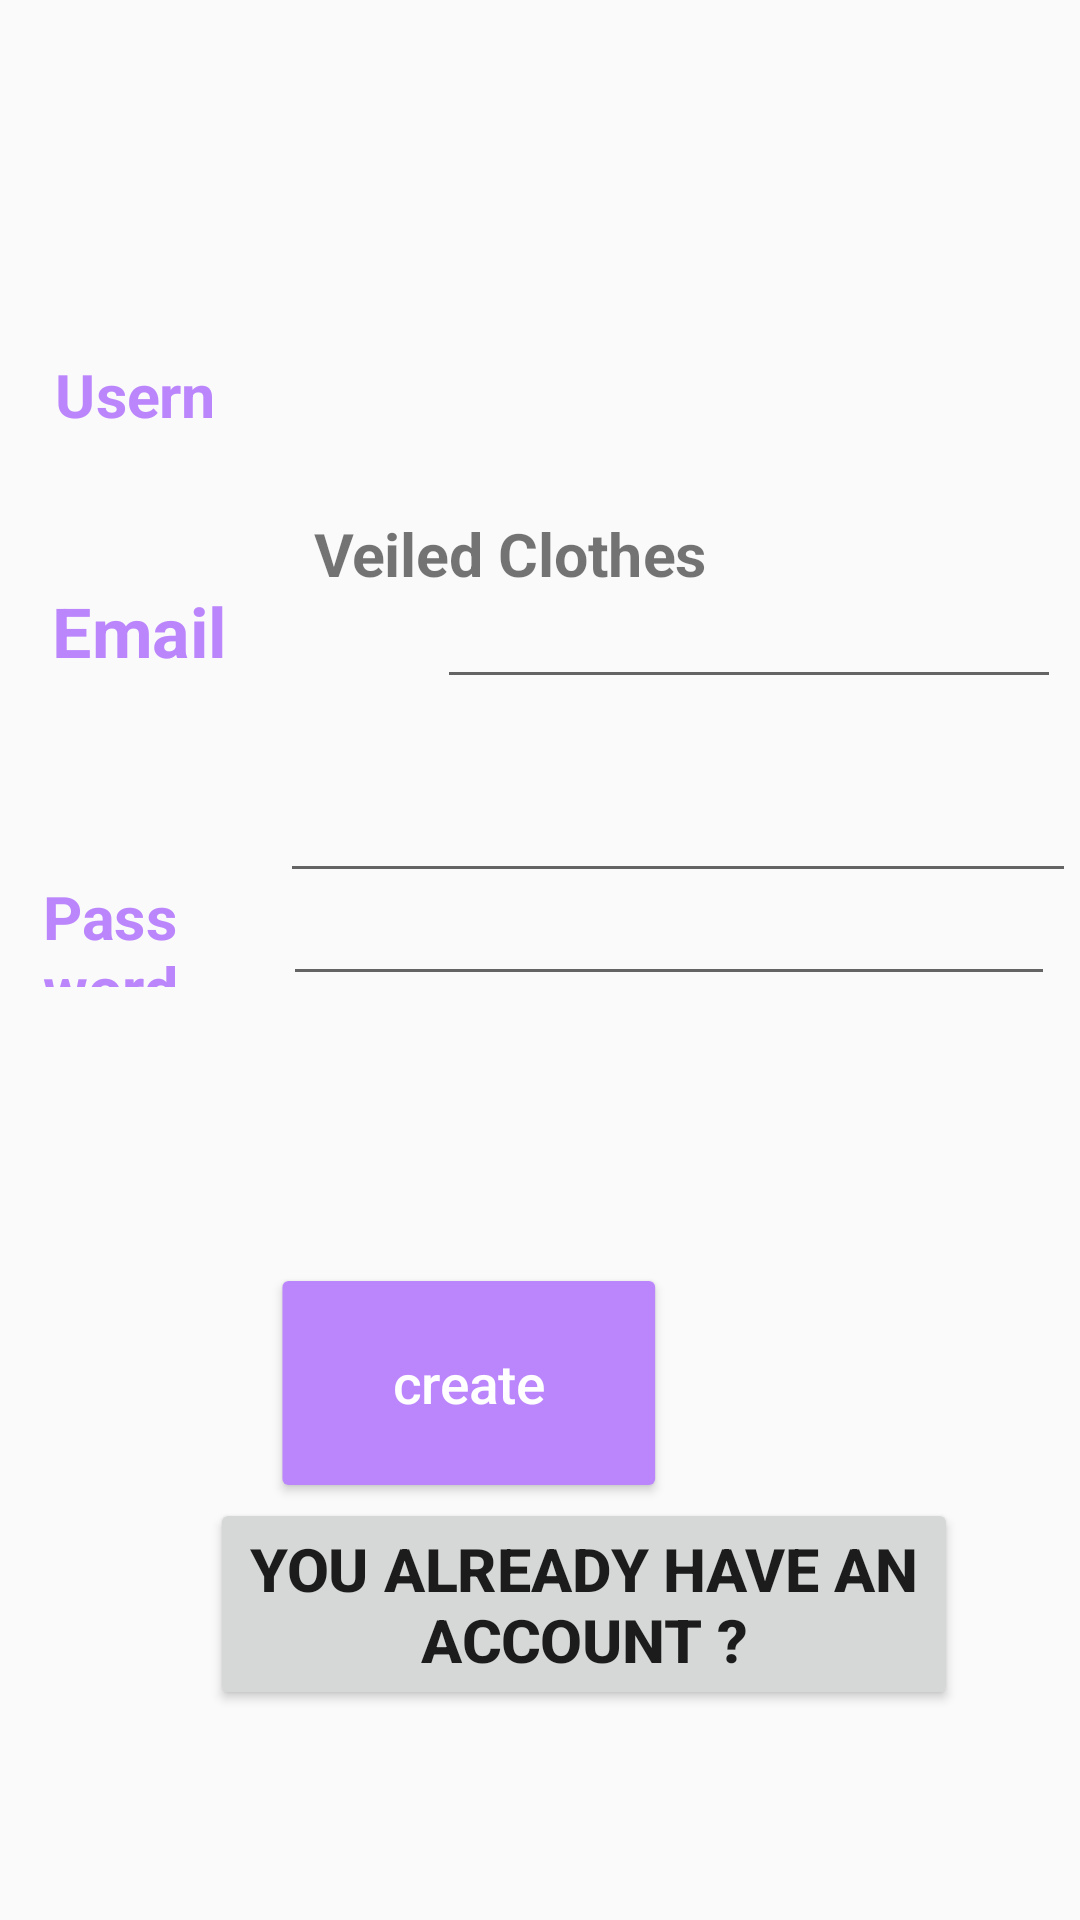

The Android layout XML behind this screen, and the referenced resources:
<!-- AndroidManifest.xml: application theme Theme.Clothes -->
<!-- res/layout/activity_create.xml -->
<?xml version="1.0" encoding="utf-8"?>
<RelativeLayout xmlns:android="http://schemas.android.com/apk/res/android"
    xmlns:tools="http://schemas.android.com/tools"
    android:layout_width="match_parent"
    android:layout_height="match_parent"
    android:scaleX="1.01"
    >


    <ImageView
        android:id="@+id/register_applogo"
        android:layout_width="300dp"
        android:layout_height="100dp"
        android:layout_alignParentStart="true"
        android:layout_alignParentTop="true"
        android:layout_centerHorizontal="true"
        android:layout_marginStart="70dp"
        android:layout_marginTop="61dp"
        android:src="@drawable/woman" />

    <EditText
        android:id="@+id/register_username_input"
        android:layout_width="263dp"
        android:layout_height="wrap_content"
        android:layout_alignParentTop="true"
        android:layout_alignParentEnd="true"
        android:layout_marginLeft="15dp"
        android:layout_marginTop="235dp"
        android:layout_marginEnd="3dp"
        android:layout_marginRight="15dp"
        android:inputType="text"
        android:padding="20dp"
        android:textColor="@color/purple_200"

        android:textSize="17sp"
        android:textStyle="bold"
        tools:ignore="SpeakableTextPresentCheck" />

    <EditText
        android:id="@+id/register_email_input"
        android:layout_width="262dp"
        android:layout_height="56dp"
        android:layout_alignParentEnd="true"
        android:layout_alignParentBottom="true"
        android:layout_marginStart="40dp"
        android:layout_marginLeft="15dp"
        android:layout_marginEnd="8dp"
        android:layout_marginRight="15dp"
        android:layout_marginBottom="407dp"
        android:layout_toEndOf="@+id/Email"
        android:inputType="textEmailAddress"
        android:padding="20dp"
        android:textColor="@color/purple_200"
        android:textSize="19sp"
        android:textStyle="bold"
        tools:ignore="SpeakableTextPresentCheck" />

    <EditText
        android:id="@+id/register_password_input"
        android:layout_width="255dp"
        android:layout_height="73dp"
        android:layout_alignParentEnd="true"
        android:layout_alignParentBottom="true"
        android:layout_marginLeft="15dp"
        android:layout_marginEnd="10dp"
        android:layout_marginRight="15dp"
        android:layout_marginBottom="308dp"
        android:importantForAutofill="no"
        android:inputType="textPassword"
        android:padding="20dp"
        android:textColor="@color/purple_200"
        android:textSize="17sp"
        android:textStyle="bold"
        tools:ignore="SpeakableTextPresentCheck" />

    <Button
        android:id="@+id/register_btn"
        android:layout_width="131dp"
        android:layout_height="80dp"
        android:layout_alignParentEnd="true"
        android:layout_alignParentBottom="true"
        android:layout_centerHorizontal="true"
        android:layout_marginLeft="15dp"
        android:layout_marginEnd="138dp"
        android:layout_marginRight="15dp"
        android:layout_marginBottom="139dp"
        android:backgroundTint="@color/purple_200"
        android:padding="20dp"
        android:text="create"
        android:textAllCaps="false"
        android:textColor="@color/white"
        android:textSize="18sp" />

    <TextView
        android:id="@+id/Name"
        android:layout_width="113dp"
        android:layout_height="30dp"
        android:layout_alignParentStart="true"
        android:layout_alignParentBottom="true"
        android:layout_centerVertical="true"
        android:layout_marginStart="20dp"
        android:layout_marginEnd="15dp"
        android:layout_marginBottom="492dp"
        android:layout_toStartOf="@+id/register_username_input"
        android:text="Username"
        android:textColor="@color/purple_200"
        android:textColorHint="@color/black"
        android:textSize="20sp"
        android:textStyle="bold" />

    <TextView
        android:id="@+id/Email"
        android:layout_width="87dp"
        android:layout_height="44dp"
        android:layout_alignParentStart="true"
        android:layout_alignParentBottom="true"
        android:layout_marginStart="19dp"
        android:layout_marginBottom="401dp"
        android:text="Email"
        android:textColor="@color/purple_200"
        android:textSize="23sp"
        android:textStyle="bold" />

    <TextView
        android:id="@+id/password"
        android:layout_width="109dp"
        android:layout_height="37dp"
        android:layout_alignParentStart="true"
        android:layout_alignParentBottom="true"
        android:layout_centerVertical="true"
        android:layout_marginStart="16dp"
        android:layout_marginEnd="22dp"
        android:layout_marginBottom="311dp"
        android:layout_toStartOf="@+id/register_password_input"
        android:text="Password"
        android:textColor="@color/purple_200"
        android:textSize="20sp"
        android:textStyle="bold" />

    <TextView
        android:id="@+id/textView3"
        android:layout_width="wrap_content"
        android:layout_height="wrap_content"
        android:layout_below="@+id/register_applogo"
        android:layout_alignParentEnd="true"
        android:layout_marginTop="10dp"
        android:layout_marginEnd="125dp"
        android:text="Veiled Clothes"
        android:textSize="20sp"
        android:textStyle="bold" />

    <Button
        android:id="@+id/already"
        android:layout_width="wrap_content"
        android:layout_height="wrap_content"
        android:layout_alignParentStart="true"
        android:layout_alignParentEnd="true"
        android:layout_alignParentBottom="true"
        android:layout_marginStart="71dp"
        android:layout_marginTop="-643dp"
        android:layout_marginEnd="42dp"
        android:layout_marginBottom="70dp"
        android:text="You already have an account ?"
        android:textSize="20sp"
        android:textStyle="bold" />

</RelativeLayout>
<!-- resources referenced by this layout -->
<resources>
  <color name="black">#FF000000</color>
  <color name="purple_200">#FFBB86FC</color>
  <color name="white">#FFFFFFFF</color>
  <style name="Theme.Clothes" parent="Theme.AppCompat.DayNight.NoActionBar">
          
          <item name="colorPrimary">@color/purple_500</item>
          <item name="colorPrimaryVariant">@color/purple_200</item>
          <item name="colorOnPrimary">@color/white</item>
          
          <item name="colorSecondary">@color/teal_200</item>
          <item name="colorSecondaryVariant">@color/teal_700</item>
          <item name="colorOnSecondary">@color/black</item>
          
          <item name="android:statusBarColor" tools:targetApi="l">?attr/colorPrimaryVariant</item>
          
  
          <item name="android:spinnerItemStyle">@style/DefaultTextStyle</item>
          <item name="spinnerDropDownItemStyle">@style/DefaultTextStyle</item>
      </style>
  <color name="purple_500">#FF6200EE</color>
  <color name="teal_200">#FF03DAC5</color>
  <color name="teal_700">#FF018786</color>
  <style name="DefaultTextStyle">
      <item name="android:textColor">@color/lightGray</item>
          <item name="android:textSize">18sp</item>
         
      </style>
  <color name="lightGray">#686565</color>
</resources>
